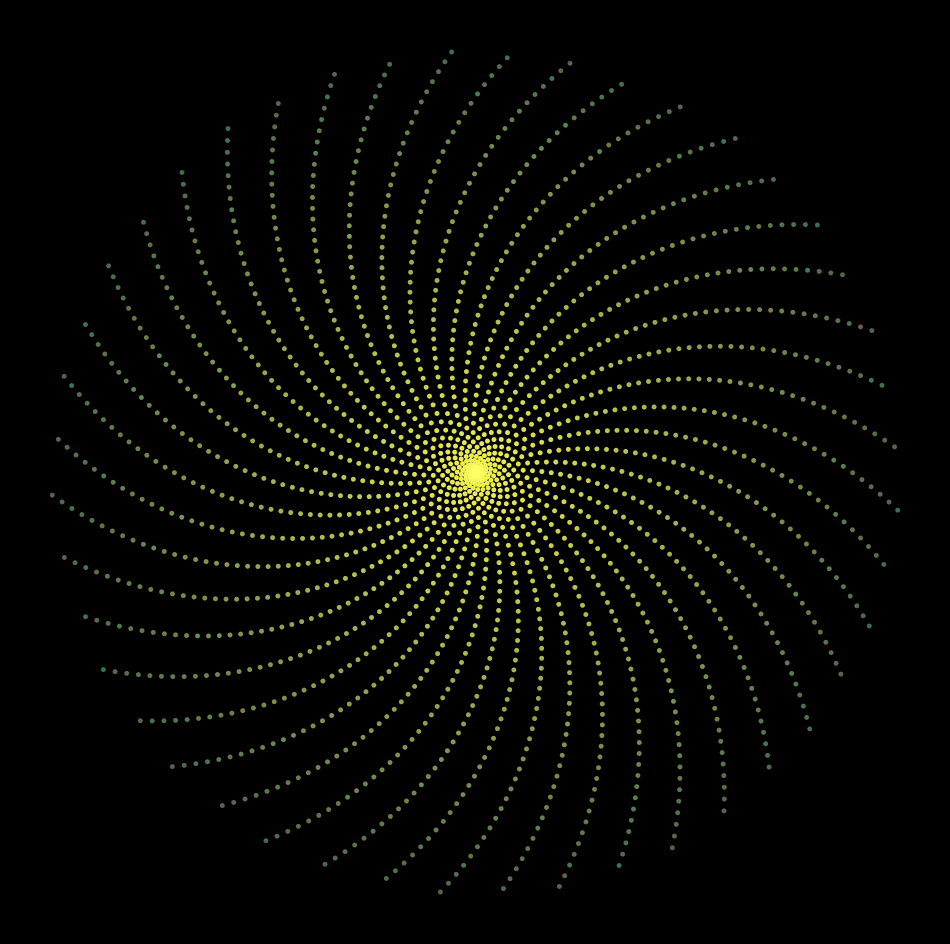

Here is the Python script that generated this plot: (Note: this script raises an exception after producing the figure.)
import matplotlib.pylab as plt
import numpy as np
import pandas as pd
from math import cos, sin,log,tan,gamma,pi,exp,sqrt
from mpl_toolkits.mplot3d import Axes3D
n=0
for y in np.linspace(-pi,pi,240):
    p = plt.figure(figsize=(12,12),facecolor='black',dpi=200)
    p = plt.axis('off')
    plt.scatter([x*cos(x-y)for x in range(2000)],[x*sin(x) for x in range(2000)],
            s=6,
            color=[plt.cm.autumn(1-x) for x in np.linspace(0,1,2000)],alpha=0.7)
    plt.scatter([x*cos(x+y)for x in range(2000)],[x*sin(x) for x in range(2000)],
            s=6,
            color=[plt.cm.summer(1-x) for x in np.linspace(0,0.9,2000)],alpha=0.7)
    plt.savefig(f'C:/Users/<user>/Pictures/RandomPlots/05122019/plot{n}.png',facecolor='black')
    n+=1